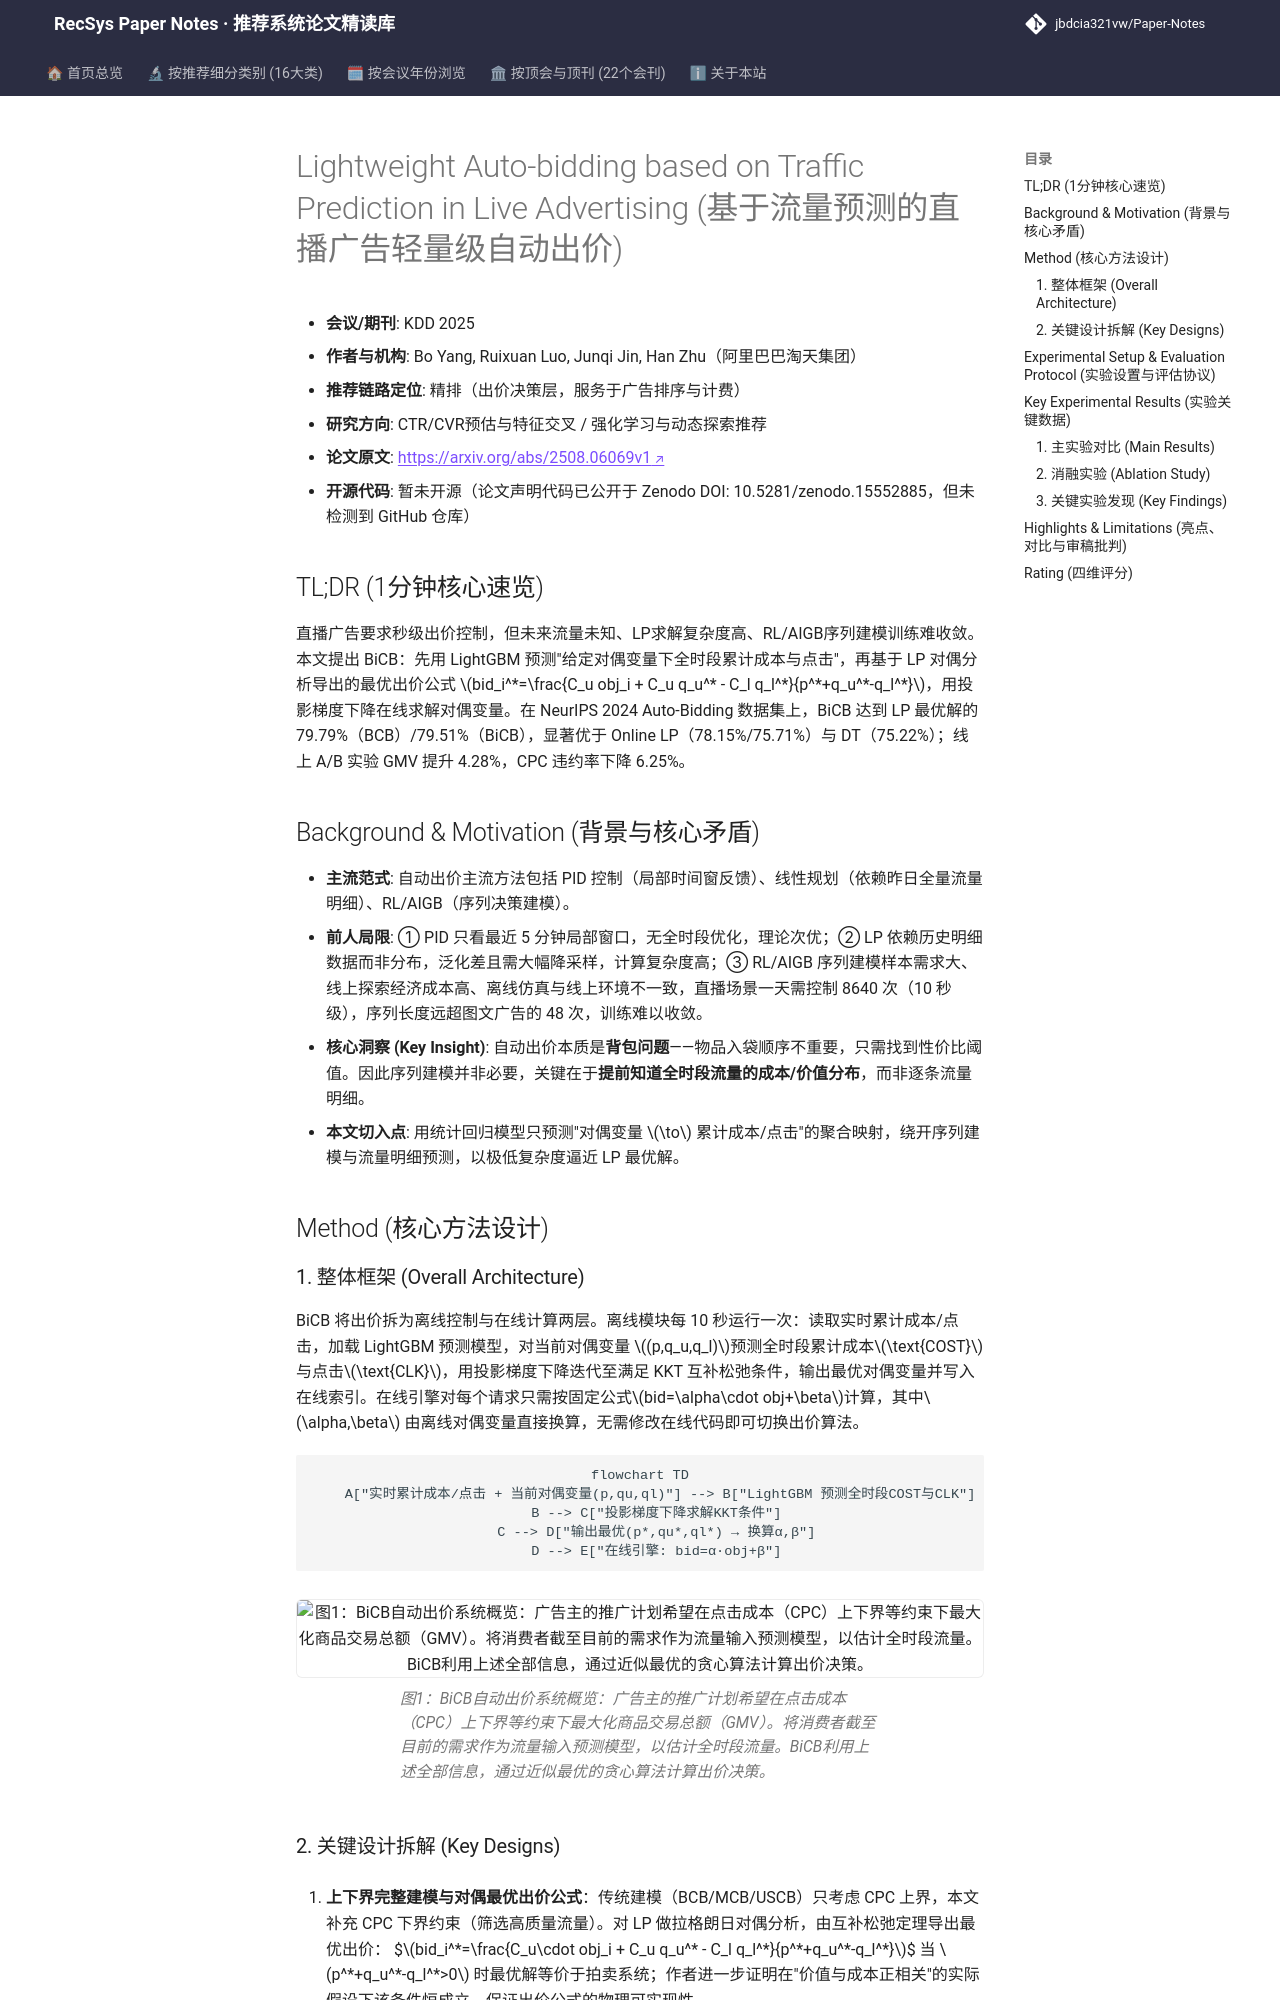

repository: jbdcia321vw/Paper-Notes · page: venues/KDD/2025/ctr_feature_interaction/lightweight_auto_bidding_based_on_traffic_prediction_in_live_advertising/index.html · generator: mkdocs

---
title: "[Paper Note] Lightweight Auto-bidding based on Traffic Prediction in Live Advertising"
description: "[KDD 2025][CTR预估与特征交叉] 直播广告场景下，用LightGBM预测全时段累计成本/点击，结合LP对偶最优出价公式与投影梯度下降求解对偶变量，实现秒级轻量自动出价，线上GMV+4.28%。"
tags:
  - KDD 2025
  - CTR预估与特征交叉
  - 精排
  - 自动出价
  - 流量预测
  - 对偶分析
date: 2026-11-14
venue: KDD
year: 2025
paper_url: "https://arxiv.org/abs/2508.06069"
code_url: ""
categories:
  - ctr_feature_interaction
  - rl_bandit_rec
---

# Lightweight Auto-bidding based on Traffic Prediction in Live Advertising (基于流量预测的直播广告轻量级自动出价)

- **会议/期刊**: KDD 2025
- **作者与机构**: Bo Yang, Ruixuan Luo, Junqi Jin, Han Zhu（阿里巴巴淘天集团）
- **推荐链路定位**: 精排（出价决策层，服务于广告排序与计费）
- **研究方向**: CTR/CVR预估与特征交叉 / 强化学习与动态探索推荐
- **论文原文**: [https://arxiv.org/abs/2508.06069v1](https://arxiv.org/abs/2508.06069v1)
- **开源代码**: 暂未开源（论文声明代码已公开于 Zenodo DOI: 10.5281/zenodo.15552885，但未检测到 GitHub 仓库）

## TL;DR (1分钟核心速览)

直播广告要求秒级出价控制，但未来流量未知、LP求解复杂度高、RL/AIGB序列建模训练难收敛。本文提出 BiCB：先用 LightGBM 预测"给定对偶变量下全时段累计成本与点击"，再基于 LP 对偶分析导出的最优出价公式 $bid_i^*=\frac{C_u obj_i + C_u q_u^* - C_l q_l^*}{p^*+q_u^*-q_l^*}$，用投影梯度下降在线求解对偶变量。在 NeurIPS 2024 Auto-Bidding 数据集上，BiCB 达到 LP 最优解的 79.79%（BCB）/79.51%（BiCB），显著优于 Online LP（78.15%/75.71%）与 DT（75.22%）；线上 A/B 实验 GMV 提升 4.28%，CPC 违约率下降 6.25%。

## Background & Motivation (背景与核心矛盾)

- **主流范式**: 自动出价主流方法包括 PID 控制（局部时间窗反馈）、线性规划（依赖昨日全量流量明细）、RL/AIGB（序列决策建模）。
- **前人局限**: ① PID 只看最近 5 分钟局部窗口，无全时段优化，理论次优；② LP 依赖历史明细数据而非分布，泛化差且需大幅降采样，计算复杂度高；③ RL/AIGB 序列建模样本需求大、线上探索经济成本高、离线仿真与线上环境不一致，直播场景一天需控制 8640 次（10 秒级），序列长度远超图文广告的 48 次，训练难以收敛。
- **核心洞察 (Key Insight)**: 自动出价本质是**背包问题**——物品入袋顺序不重要，只需找到性价比阈值。因此序列建模并非必要，关键在于**提前知道全时段流量的成本/价值分布**，而非逐条流量明细。
- **本文切入点**: 用统计回归模型只预测"对偶变量 $\to$ 累计成本/点击"的聚合映射，绕开序列建模与流量明细预测，以极低复杂度逼近 LP 最优解。

## Method (核心方法设计)

### 1. 整体框架 (Overall Architecture)

BiCB 将出价拆为离线控制与在线计算两层。离线模块每 10 秒运行一次：读取实时累计成本/点击，加载 LightGBM 预测模型，对当前对偶变量 $(p,q_u,q_l)$预测全时段累计成本$\text{COST}$与点击$\text{CLK}$，用投影梯度下降迭代至满足 KKT 互补松弛条件，输出最优对偶变量并写入在线索引。在线引擎对每个请求只需按固定公式$bid=\alpha\cdot obj+\beta$计算，其中$\alpha,\beta$ 由离线对偶变量直接换算，无需修改在线代码即可切换出价算法。

```mermaid
flowchart TD
    A["实时累计成本/点击 + 当前对偶变量(p,qu,ql)"] --> B["LightGBM 预测全时段COST与CLK"]
    B --> C["投影梯度下降求解KKT条件"]
    C --> D["输出最优(p*,qu*,ql*) → 换算α,β"]
    D --> E["在线引擎: bid=α·obj+β"]
```

<figure class="paper-figure" markdown="span">
  ![图1：BiCB自动出价系统概览：广告主的推广计划希望在点击成本（CPC）上下界等约束下最大化商品交易总额（GMV）。将消费者截至目前的需求作为流量输入预测模型，以估计全时段流量。BiCB利用上述全部信息，通过近似最优的贪心算法计算出价决策。](../../../../assets/papers/2508.06069v1/figure_1.png)<figcaption>图1：BiCB自动出价系统概览：广告主的推广计划希望在点击成本（CPC）上下界等约束下最大化商品交易总额（GMV）。将消费者截至目前的需求作为流量输入预测模型，以估计全时段流量。BiCB利用上述全部信息，通过近似最优的贪心算法计算出价决策。</figcaption>
</figure>
